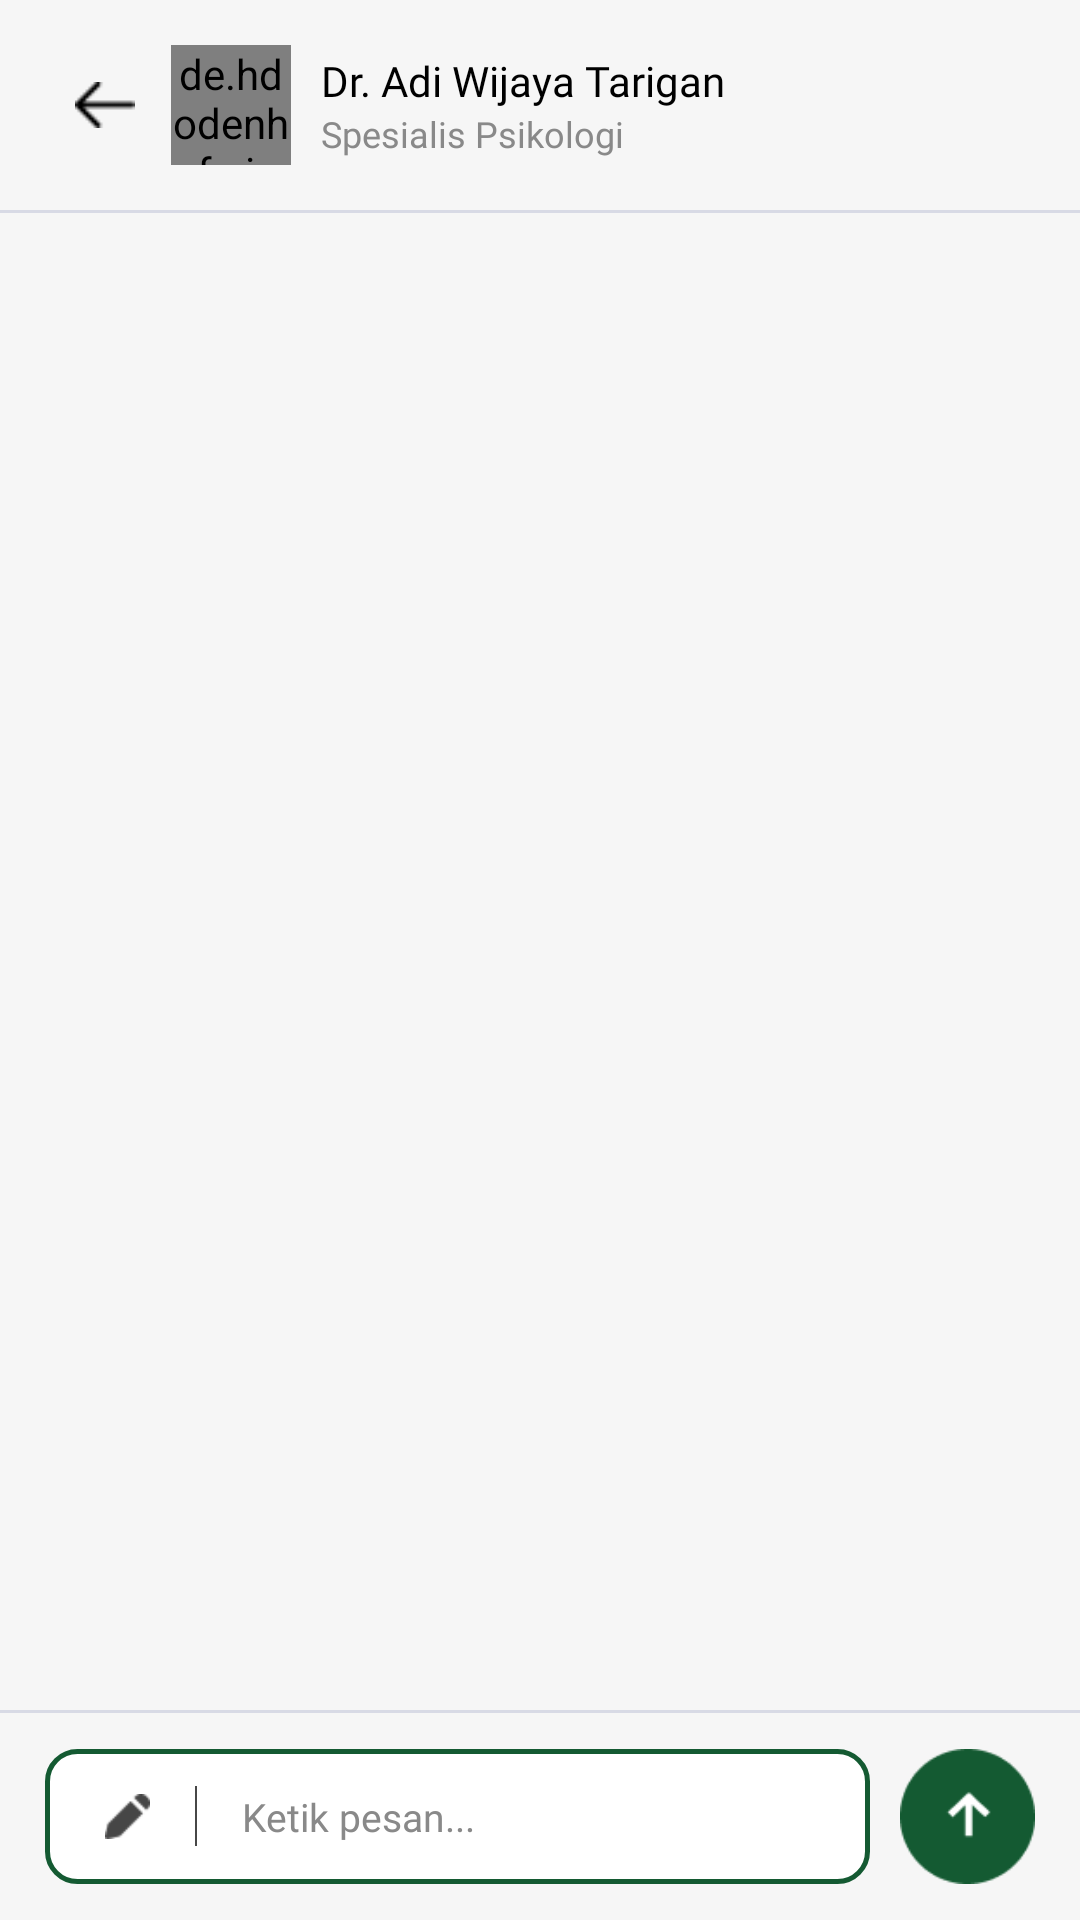

Write the Android layout XML for this screen, with the resource values it uses.
<!-- AndroidManifest.xml: application theme Theme.OutGambleAndroid -->
<!-- res/layout/activity_consultation_chating.xml -->
<?xml version="1.0" encoding="utf-8"?>
<RelativeLayout xmlns:android="http://schemas.android.com/apk/res/android"
    xmlns:app="http://schemas.android.com/apk/res-auto"
    xmlns:tools="http://schemas.android.com/tools"
    android:id="@+id/main"
    android:layout_width="match_parent"
    android:layout_height="match_parent"
    android:background="@color/bg"
    android:fitsSystemWindows="true"
    tools:context=".presentation.consultation.chating.ConsultationChatingActivity">

    <LinearLayout
        android:id="@+id/header"
        android:layout_width="match_parent"
        android:layout_height="wrap_content"
        android:paddingHorizontal="20dp"
        android:paddingVertical="15dp"
        android:gravity="center_vertical"
        android:orientation="horizontal">

        <ImageView
            android:id="@id/btnBack"
            android:layout_width="30dp"
            android:layout_height="30dp"
            android:src="@drawable/ic_arrow_left"
            android:padding="5dp"/>
        
        <de.hdodenhof.circleimageview.CircleImageView
            android:id="@+id/image"
            android:layout_width="40dp"
            android:layout_height="40dp"
            android:layout_marginLeft="7dp"
            android:src="@drawable/example_news"
            android:scaleType="centerCrop"/>

        <LinearLayout
            android:layout_width="match_parent"
            android:layout_height="wrap_content"
            android:layout_marginLeft="10dp"
            android:orientation="vertical">

            <TextView
                android:id="@+id/tvName"
                android:layout_width="wrap_content"
                android:layout_height="wrap_content"
                android:text="Dr. Adi Wijaya Tarigan"
                android:fontFamily="@font/poppins_semibold"
                android:textSize="14sp"
                android:textColor="@color/textPrimary"/>

            <TextView
                android:layout_width="wrap_content"
                android:layout_height="wrap_content"
                android:text="Spesialis Psikologi"
                android:fontFamily="@font/poppins_light"
                android:textSize="12sp"
                android:textColor="@color/textThirdtinary"/>

        </LinearLayout>

    </LinearLayout>

    <View
        android:id="@+id/headerLine"
        android:layout_width="match_parent"
        android:layout_height="1dp"
        android:alpha="0.3"
        android:layout_below="@id/header"
        android:background="#939CBE"/>

    <FrameLayout
        android:layout_width="match_parent"
        android:layout_height="match_parent"
        android:layout_below="@id/headerLine"
        android:layout_above="@id/layoutChat">

        <ProgressBar
            android:id="@+id/pbLoading"
            android:layout_width="35dp"
            android:layout_height="35dp"
            android:layout_gravity="center"
            android:visibility="gone"
            android:indeterminateTint="@color/primary"
            />

        <androidx.recyclerview.widget.RecyclerView
            android:id="@+id/rvChat"
            android:layout_width="match_parent"
            android:layout_height="match_parent"
            tools:listitem="@layout/item_bc_consultation_sender"
            app:layoutManager="androidx.recyclerview.widget.LinearLayoutManager"
            android:overScrollMode="never"
            android:paddingTop="5dp"
            android:scrollbars="none"/>

    </FrameLayout>


    <LinearLayout
        android:id="@+id/layoutChat"
        android:layout_width="match_parent"
        android:layout_height="wrap_content"
        android:layout_alignParentBottom="true"
        android:fitsSystemWindows="true"
        android:orientation="vertical">

        <View
            android:layout_width="match_parent"
            android:layout_height="1dp"
            android:alpha="0.3"
            android:layout_below="@id/header"
            android:background="#939CBE"/>

        <LinearLayout
            android:layout_width="match_parent"
            android:layout_height="wrap_content"
            android:orientation="horizontal">

            <LinearLayout
                android:layout_width="match_parent"
                android:layout_height="wrap_content"
                android:paddingHorizontal="15dp"
                android:paddingVertical="12dp"
                android:gravity="center_vertical"
                android:orientation="horizontal">

                <LinearLayout
                    android:id="@+id/layoutUsername"
                    android:layout_width="0dp"
                    android:layout_weight="1"
                    android:layout_height="@dimen/size_45"
                    android:orientation="horizontal"
                    android:gravity="center_vertical"
                    android:layout_marginRight="10dp"
                    android:background="@drawable/bg_input_selected"
                    android:paddingHorizontal="20dp"
                    >

                    <ImageView
                        android:layout_width="@dimen/size_15"
                        android:layout_height="@dimen/size_15"
                        android:src="@drawable/ic_pencil" />

                    <View
                        android:layout_width="0.7dp"
                        android:layout_height="@dimen/size_20"
                        android:layout_marginLeft="@dimen/spacing_15"
                        android:background="@color/textSecondary" />

                    <EditText
                        android:id="@+id/etMessage"
                        android:layout_width="0dp"
                        android:layout_height="match_parent"
                        android:layout_weight="1"
                        android:background="@android:color/transparent"
                        android:fontFamily="@font/poppins_regular"
                        android:hint="Ketik pesan..."
                        android:paddingLeft="@dimen/spacing_15"
                        android:maxLines="1"
                        android:inputType="text"
                        android:textColor="@color/textSecondary"
                        android:textColorHint="@color/textThirdtinary"
                        android:textCursorDrawable="@color/textSecondary"
                        android:textSize="@dimen/text_13" />

                </LinearLayout>

                <FrameLayout
                    android:layout_width="45dp"
                    android:layout_height="45dp">

                    <ProgressBar
                        android:id="@+id/pbLoadingChat"
                        android:layout_width="35dp"
                        android:layout_height="35dp"
                        android:layout_gravity="center"
                        android:indeterminateTint="@color/primary"
                        android:visibility="gone"/>

                    <ImageButton
                        android:id="@+id/btnSend"
                        android:layout_width="45dp"
                        android:layout_height="45dp"
                        android:background="@android:color/transparent"
                        android:scaleType="centerCrop"
                        android:layout_gravity="center"
                        android:src="@drawable/btn_send" />

                </FrameLayout>

            </LinearLayout>

        </LinearLayout>

    </LinearLayout>

</RelativeLayout>
<!-- res/layout/item_bc_consultation_sender.xml (included above) -->
<?xml version="1.0" encoding="utf-8"?>
<LinearLayout xmlns:android="http://schemas.android.com/apk/res/android"
    android:layout_width="match_parent"
    android:layout_height="wrap_content"
    android:orientation="vertical">

    <TextView
        android:id="@+id/tvChat"
        android:layout_width="wrap_content"
        android:layout_height="wrap_content"
        android:maxWidth="280dp"
        android:text="Halo.👋 Saya teman baru Anda, Asisten Kesehatan. Anda dapat mengajukan pertanyaan apa pun kepada saya."
        android:background="@drawable/bg_bc_consultation_sender"
        android:paddingHorizontal="12dp"
        android:paddingVertical="10dp"
        android:textSize="13sp"
        android:fontFamily="@font/poppins_regular"
        android:textColor="@color/white"
        android:layout_marginTop="5dp"
        android:layout_marginBottom="5dp"
        android:layout_marginRight="15dp"
        android:layout_gravity="end"/>

</LinearLayout>
<!-- resources referenced by this layout -->
<resources>
  <color name="bg">#F6F6F6</color>
  <color name="primary">#145A32</color>
  <color name="textPrimary">#000</color>
  <color name="textSecondary">#474747</color>
  <color name="textThirdtinary">#898989</color>
  <color name="white">#FFFFFFFF</color>
  <dimen name="size_15">15dp</dimen>
  <dimen name="size_20">20dp</dimen>
  <dimen name="size_45">45dp</dimen>
  <dimen name="spacing_15">15dp</dimen>
  <dimen name="text_13">13sp</dimen>
  <!-- drawable bg_bc_consultation_sender (drawable) -->
  <?xml version="1.0" encoding="utf-8"?>
  <shape xmlns:android="http://schemas.android.com/apk/res/android"
      android:shape="rectangle">
  
      <solid
          android:color="@color/primary"/>
  
      <corners
          android:topLeftRadius="15dp"
          android:bottomRightRadius="15dp"
          android:bottomLeftRadius="15dp"/>
  
  </shape>
  <!-- drawable bg_input_selected (drawable) -->
  <?xml version="1.0" encoding="utf-8"?>
  <shape xmlns:android="http://schemas.android.com/apk/res/android"
      android:shape="rectangle">
  
      <solid
          android:color="@color/white"/>
  
      <stroke
          android:width="1.5dp"
          android:color="@color/primary"/>
  
      <corners
          android:radius="@dimen/radius_10"/>
  
  </shape>
  <!-- drawable btn_send: png bitmap (drawable, 1226 bytes) -->
  <!-- drawable example_news: png bitmap (drawable, 60128 bytes) -->
  <!-- drawable ic_arrow_left: png bitmap (drawable, 163 bytes) -->
  <!-- drawable ic_pencil: png bitmap (drawable, 287 bytes) -->
  <style name="Theme.OutGambleAndroid" parent="Base.Theme.OutGambleAndroid" />
  <dimen name="radius_10">10dp</dimen>
  <style name="Base.Theme.OutGambleAndroid" parent="Theme.Material3.DayNight.NoActionBar">
          
          
      </style>
</resources>
